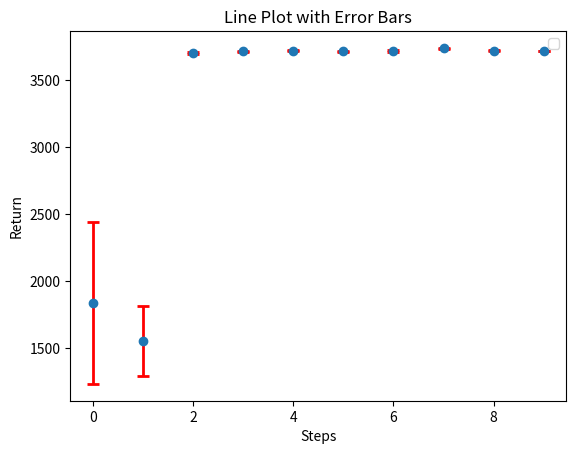

This figure's Python source:
# record the standard derivation of two dagger results

import matplotlib.pyplot as plt
import numpy as np

steps = np.array([0, 1, 2, 3, 4, 5, 6, 7, 8, 9])

# hopper
eval_std = np.array([603.3, 259.3, 8.026, 3.56, 2.554, 2.992, 4.554, 3.477, 3.136, 0.8943])
eval_means = np.array([1836, 1554, 3703, 3717, 3720, 3716, 3719, 3738, 3720, 3716])
train_std = [1.948, 3.475, 47.16, 0, 0, 0, 0, 0, 0, 0]

# ant
# eval_std = np.array([98.29, 76.99, 30.39, 1482, 803.9, 228.9, 83.81, 67.2, 118.9, 108.6])
# eval_means = np.array([4758, 4713, 4681, 4081, 4314, 4703, 4703, 4742, 4638, 4733])
# train_std = [12.2, 0, 0, 0, 0, 0, 0, 0, 0, 0]

# Create the plot
plt.errorbar(
    steps, eval_means, 
    yerr=eval_std,      # Pass the errors for the y-axis
    fmt='o',            # 'o' means circle markers; use 'none' to hide connecting lines
    ecolor='red',       # Color of the error bars
    elinewidth=2,       # Thickness of the error bar lines
    capsize=4,          # Length of the horizontal caps at the ends
    capthick=2          # Thickness of the caps
)

plt.xlabel('Steps')
plt.ylabel('Return')
plt.title('Line Plot with Error Bars')
plt.legend()
plt.show()
